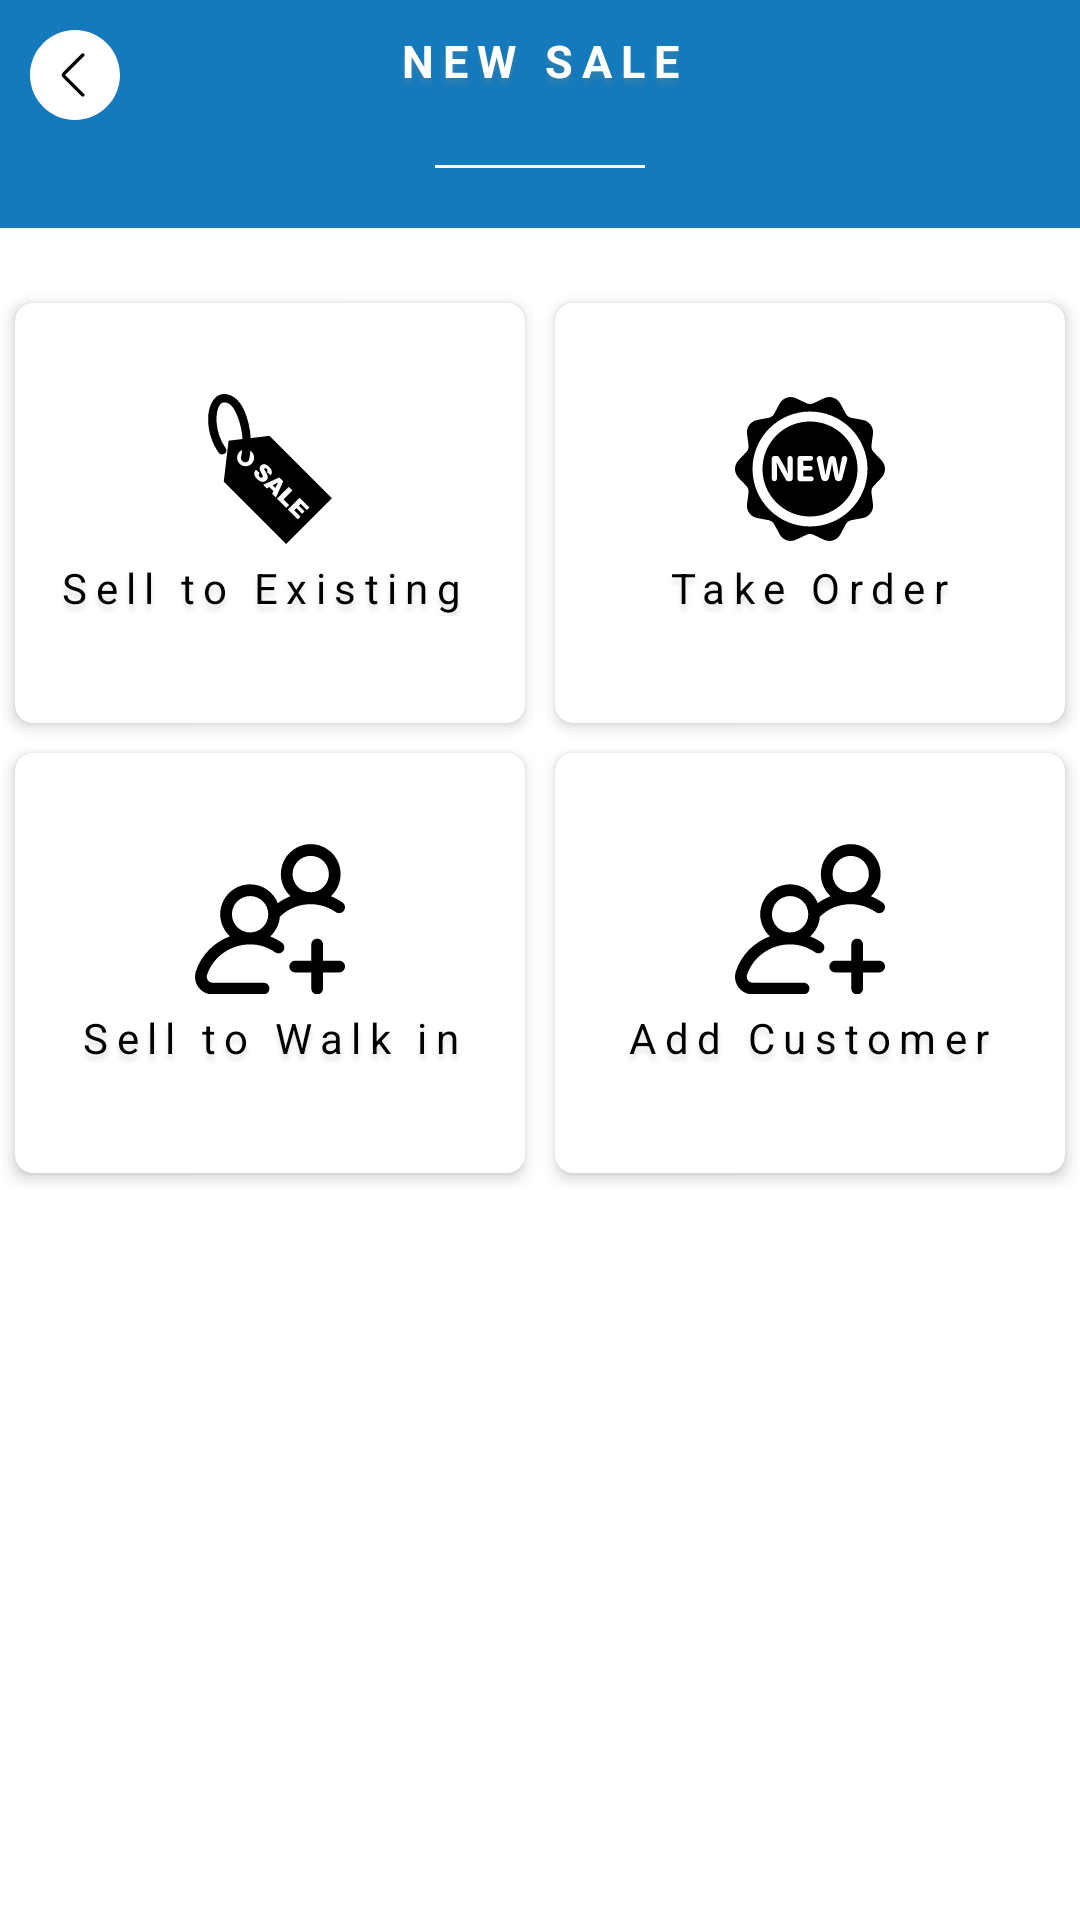

This screen was rendered from an Android layout file. Write that file and the resources it references.
<!-- AndroidManifest.xml: application theme NoActionBar -->
<!-- res/layout/activity_sale.xml -->
<?xml version="1.0" encoding="utf-8"?>
<layout xmlns:android="http://schemas.android.com/apk/res/android"
    xmlns:app="http://schemas.android.com/apk/res-auto"
    xmlns:tools="http://schemas.android.com/tools">

    <data>

    </data>

    <androidx.core.widget.NestedScrollView
        android:layout_width="match_parent"
        android:layout_height="match_parent">

        <LinearLayout
            android:layout_width="match_parent"
            android:orientation="vertical"
            android:layout_height="wrap_content">

            <LinearLayout
                android:layout_width="match_parent"
                android:layout_height="wrap_content"
                android:background="@color/colorPrimary"
                android:orientation="vertical">

                <RelativeLayout
                    android:layout_width="match_parent"
                    android:layout_height="wrap_content"
                    android:gravity="center_vertical">

                    <ImageView
                        android:id="@+id/back"
                        android:layout_width="30dp"
                        android:layout_height="30dp"
                        android:layout_alignParentStart="true"
                        android:layout_margin="10dp"
                        android:src="@drawable/ic_left_arrow" />

                    <TextView
                        android:layout_width="match_parent"
                        android:layout_height="wrap_content"
                        android:gravity="center_horizontal"
                        android:letterSpacing="0.2"
                        android:layout_marginTop="10dp"
                        android:shadowColor="@color/background"
                        android:shadowDx="0"
                        android:shadowDy="+6"
                        android:shadowRadius="4"
                        android:text="NEW SALE"
                        android:textColor="@color/white"
                        android:textSize="15sp"
                        android:textStyle="bold" />
                </RelativeLayout>



                <LinearLayout
                    android:layout_width="match_parent"
                    android:layout_height="wrap_content"
                    android:layout_marginTop="5dp"
                    android:layout_marginBottom="20dp"
                    android:gravity="center">

                    <View
                        android:layout_width="70dp"
                        android:layout_height="1dp"
                        android:background="@color/white" />
                </LinearLayout>
            </LinearLayout>

            <LinearLayout
                android:layout_width="match_parent"
                android:orientation="vertical"
                android:layout_marginTop="20dp"
                android:gravity="center_horizontal"
                android:layout_height="wrap_content">

                <LinearLayout
                    android:layout_width="match_parent"
                    android:orientation="vertical"
                    android:layout_height="wrap_content">

                    <LinearLayout
                        android:layout_width="match_parent"
                        android:weightSum="1"
                        android:orientation="horizontal"
                        android:layout_height="150dp">

                        <androidx.cardview.widget.CardView
                            android:layout_width="0dp"
                            android:layout_weight="0.5"
                            app:cardElevation="3dp"
                            android:id="@+id/MakeSale"
                            app:cardCornerRadius="6dp"
                            android:layout_margin="5dp"
                            app:cardBackgroundColor="@color/white"
                            android:layout_height="match_parent">

                            <LinearLayout
                                android:layout_width="match_parent"
                                android:orientation="vertical"
                                android:gravity="center"
                                android:layout_height="match_parent">

                                <ImageView
                                    android:layout_width="50dp"
                                    android:src="@drawable/ic_sale2"
                                    android:layout_height="50dp" />

                                <TextView
                                    android:layout_width="wrap_content"
                                    android:text="Sell to Existing "
                                    android:layout_margin="5dp"
                                    android:textColor="@color/black"
                                    android:gravity="center"
                                    android:letterSpacing="0.2"
                                    android:shadowColor="@color/background"
                                    android:shadowDx="0"
                                    android:shadowDy="+6"
                                    android:shadowRadius="4"
                                    android:layout_height="wrap_content" />
                            </LinearLayout>
                        </androidx.cardview.widget.CardView>

                        <androidx.cardview.widget.CardView
                            android:layout_width="0dp"
                            android:layout_weight="0.5"
                            app:cardElevation="3dp"
                            android:id="@+id/TakeOrder"
                            app:cardCornerRadius="6dp"
                            android:layout_margin="5dp"
                            app:cardBackgroundColor="@color/white"
                            android:layout_height="match_parent">

                            <LinearLayout
                                android:layout_width="match_parent"
                                android:orientation="vertical"
                                android:gravity="center"
                                android:layout_height="match_parent">

                                <ImageView
                                    android:layout_width="50dp"
                                    android:src="@drawable/ic_new_badge2"
                                    android:layout_height="50dp" />

                                <TextView
                                    android:layout_width="wrap_content"
                                    android:text="Take Order"
                                    android:layout_margin="5dp"
                                    android:textColor="@color/black"
                                    android:gravity="center"
                                    android:letterSpacing="0.2"
                                    android:shadowColor="@color/background"
                                    android:shadowDx="0"
                                    android:shadowDy="+6"
                                    android:shadowRadius="4"
                                    android:layout_height="wrap_content" />
                            </LinearLayout>
                        </androidx.cardview.widget.CardView>

                    </LinearLayout>
                    <LinearLayout
                        android:layout_width="match_parent"
                        android:weightSum="1"
                        android:orientation="horizontal"
                        android:layout_height="150dp">

                        <androidx.cardview.widget.CardView
                            android:layout_width="0dp"
                            android:layout_weight="0.5"
                            app:cardElevation="3dp"
                            android:id="@+id/walkIn"
                            app:cardCornerRadius="6dp"
                            android:layout_margin="5dp"
                            app:cardBackgroundColor="@color/white"
                            android:layout_height="match_parent">

                            <LinearLayout
                                android:layout_width="match_parent"
                                android:orientation="vertical"
                                android:gravity="center"
                                android:layout_height="match_parent">

                                <ImageView
                                    android:layout_width="50dp"
                                    android:src="@drawable/ic_add_group"
                                    android:layout_height="50dp" />

                                <TextView
                                    android:layout_width="wrap_content"
                                    android:text="Sell to Walk in"
                                    android:layout_margin="5dp"
                                    android:textColor="@color/black"
                                    android:gravity="center"
                                    android:letterSpacing="0.2"
                                    android:shadowColor="@color/background"
                                    android:shadowDx="0"
                                    android:shadowDy="+6"
                                    android:shadowRadius="4"
                                    android:layout_height="wrap_content" />
                            </LinearLayout>
                        </androidx.cardview.widget.CardView>

                        <androidx.cardview.widget.CardView
                            android:layout_width="0dp"
                            android:layout_weight="0.5"
                            app:cardElevation="3dp"
                            android:id="@+id/AddCustomer"
                            app:cardCornerRadius="6dp"
                            android:layout_margin="5dp"
                            app:cardBackgroundColor="@color/white"
                            android:layout_height="match_parent">

                            <LinearLayout
                                android:layout_width="match_parent"
                                android:orientation="vertical"
                                android:gravity="center"
                                android:layout_height="match_parent">

                                <ImageView
                                    android:layout_width="50dp"
                                    android:src="@drawable/ic_add_group"
                                    android:layout_height="50dp" />

                                <TextView
                                    android:layout_width="wrap_content"
                                    android:text="Add Customer"
                                    android:layout_margin="5dp"
                                    android:textColor="@color/black"
                                    android:gravity="center"
                                    android:letterSpacing="0.2"
                                    android:shadowColor="@color/background"
                                    android:shadowDx="0"
                                    android:shadowDy="+6"
                                    android:shadowRadius="4"
                                    android:layout_height="wrap_content" />
                            </LinearLayout>
                        </androidx.cardview.widget.CardView>

                    </LinearLayout>



                </LinearLayout>

            </LinearLayout>
        </LinearLayout>

    </androidx.core.widget.NestedScrollView>
</layout>
<!-- resources referenced by this layout -->
<resources>
  <color name="background">#3c8e8e8e</color>
  <color name="black">@android:color/black</color>
  <color name="colorPrimary">#147ABC</color>
  <color name="white">@android:color/white</color>
  <!-- drawable ic_add_group: vector/xml drawable (drawable, 2098 chars, omitted) -->
  <!-- drawable ic_left_arrow (drawable) -->
  <vector xmlns:android="http://schemas.android.com/apk/res/android"
      android:width="54dp"
      android:height="54dp"
      android:viewportWidth="54"
      android:viewportHeight="54">
    <path
        android:pathData="M27,1L27,1c14.359,0 26,11.641 26,26v0c0,14.359 -11.641,26 -26,26h0C12.641,53 1,41.359 1,27v0C1,12.641 12.641,1 27,1z"
        android:fillColor="#FFFFFF"/>
    <path
        android:pathData="M27,54C12.112,54 0,41.888 0,27S12.112,0 27,0s27,12.112 27,27S41.888,54 27,54zM27,2C13.215,2 2,13.215 2,27s11.215,25 25,25s25,-11.215 25,-25S40.785,2 27,2z"
        android:fillColor="#FFFFFF"/>
    <path
        android:pathData="M31.706,40c-0.256,0 -0.512,-0.098 -0.707,-0.293L19.501,28.209c-0.667,-0.667 -0.667,-1.751 0,-2.418l11.498,-11.498c0.391,-0.391 1.023,-0.391 1.414,0s0.391,1.023 0,1.414L21.12,27l11.293,11.293c0.391,0.391 0.391,1.023 0,1.414C32.218,39.902 31.962,40 31.706,40z"
        android:fillColor="#FF000000"/>
  </vector>
  <!-- drawable ic_new_badge2: vector/xml drawable (drawable, 3653 chars, omitted) -->
  <!-- drawable ic_sale2: vector/xml drawable (drawable, 3048 chars, omitted) -->
  <style name="NoActionBar" parent="Theme.MaterialComponents.Light.NoActionBar">
          <item name="windowActionBar">false</item>
          <item name="windowNoTitle">true</item>
          <item name="colorPrimary">@color/colorPrimary</item>
          <item name="colorPrimaryDark">@color/colorPrimaryDark</item>
          <item name="colorAccent">@color/colorAccent</item>
      </style>
  <color name="colorPrimaryDark">#147ABC</color>
  <color name="colorAccent">#147ABC</color>
</resources>
